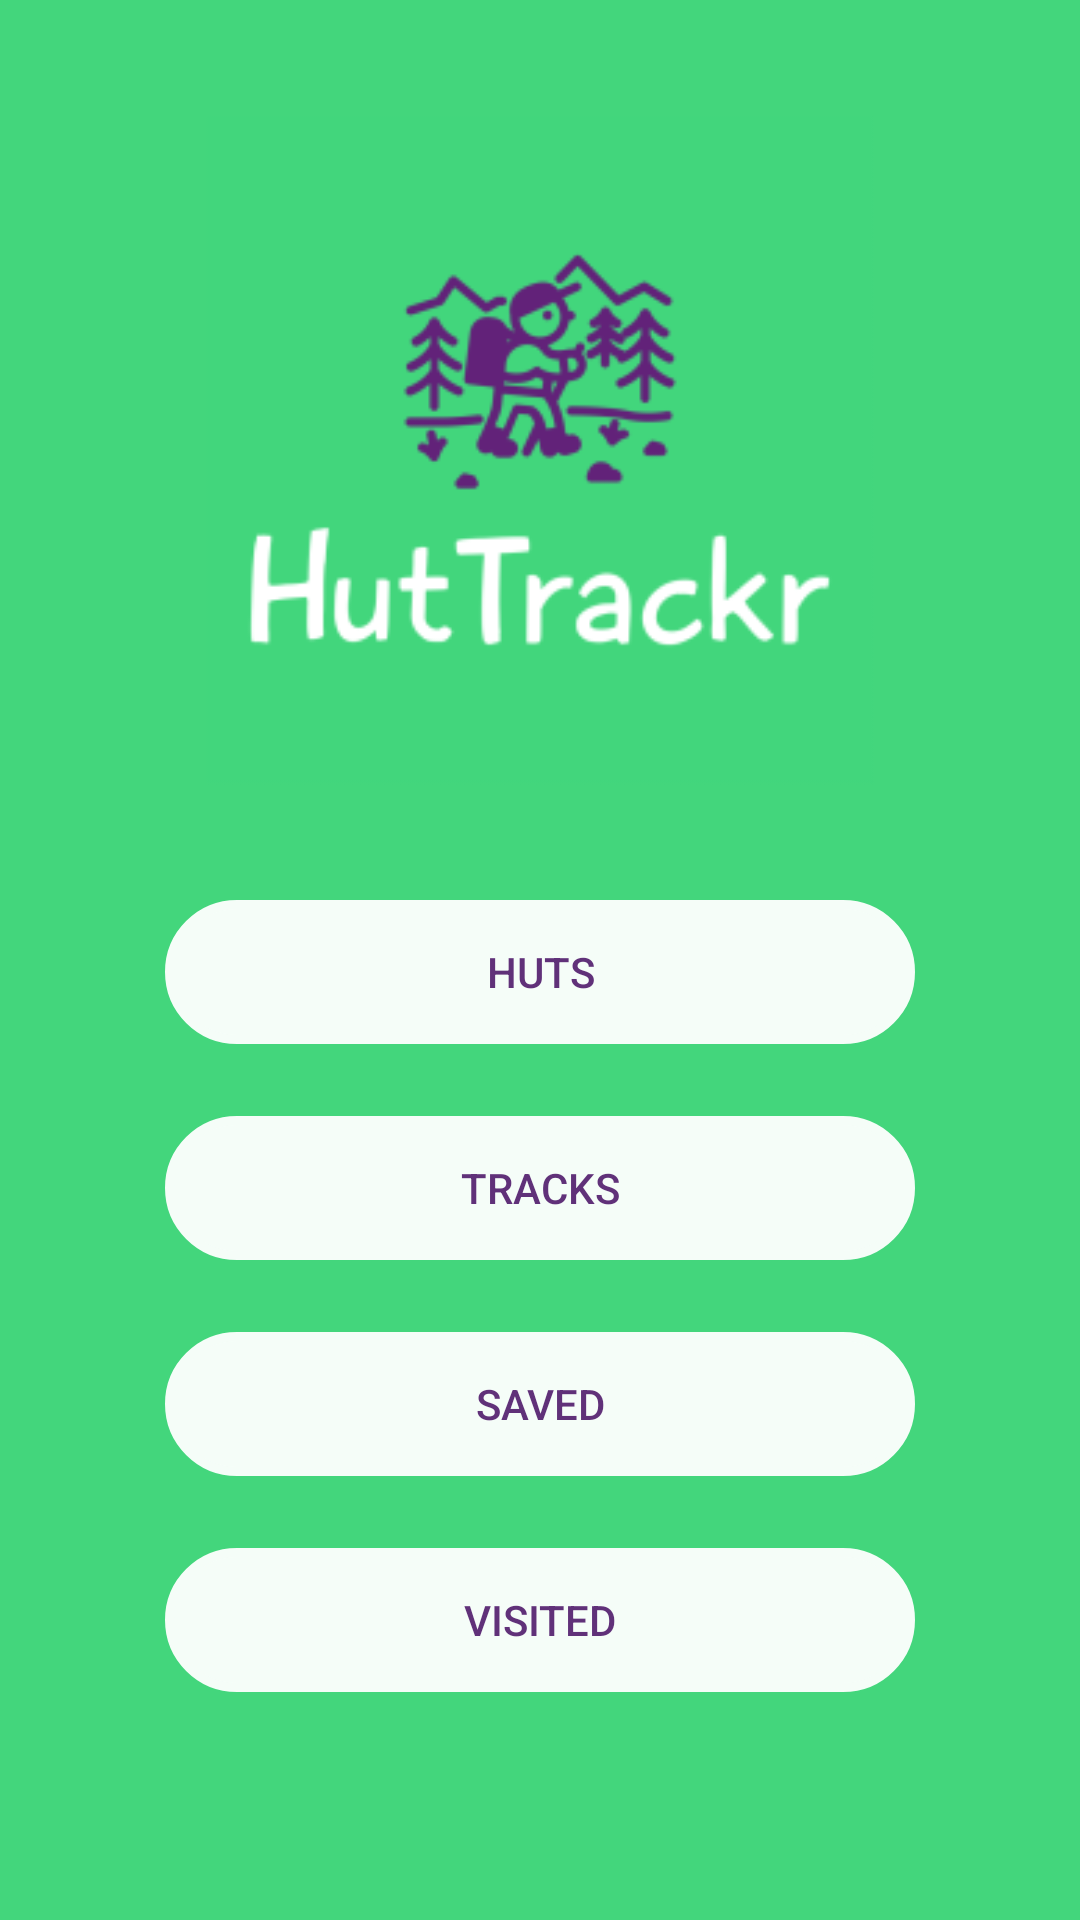

The Android layout XML behind this screen, and the referenced resources:
<!-- AndroidManifest.xml: application theme AppTheme -->
<!-- res/layout/home_fragment.xml -->
<?xml version="1.0" encoding="utf-8"?>
<androidx.constraintlayout.widget.ConstraintLayout xmlns:android="http://schemas.android.com/apk/res/android"
    xmlns:app="http://schemas.android.com/apk/res-auto"
    xmlns:tools="http://schemas.android.com/tools"
    android:id="@+id/main"
    android:layout_width="match_parent"
    android:layout_height="match_parent"
    android:background="#43D67C"
    tools:context=".ui.home.HomeFragment">

    <Button
        android:id="@+id/hutButton"
        android:layout_width="250dp"
        android:layout_height="wrap_content"
        android:background="@drawable/round_button"
        android:backgroundTint="#f5fdf8"
        android:text="@string/huts"
        android:textColor="#603179"
        app:cornerRadius="12dp"
        app:layout_constraintEnd_toEndOf="parent"
        app:layout_constraintStart_toStartOf="parent"
        app:layout_constraintTop_toBottomOf="@+id/imageView3" />

    <Button
        android:id="@+id/trackButton"
        android:layout_width="250dp"
        android:layout_height="wrap_content"
        android:layout_marginTop="24dp"
        android:background="@drawable/round_button"
        android:backgroundTint="#f5fdf8"
        android:text="@string/tracks"
        android:textColor="#603179"
        app:cornerRadius="12dp"
        app:layout_constraintEnd_toEndOf="parent"
        app:layout_constraintStart_toStartOf="parent"
        app:layout_constraintTop_toBottomOf="@+id/hutButton" />

    <Button
        android:id="@+id/savedButton"
        android:layout_width="250dp"
        android:layout_height="wrap_content"
        android:layout_marginTop="24dp"
        android:background="@drawable/round_button"
        android:backgroundTint="#f5fdf8"
        android:text="@string/saved"
        android:textColor="#603179"
        app:cornerRadius="12dp"
        app:layout_constraintEnd_toEndOf="parent"
        app:layout_constraintStart_toStartOf="parent"
        app:layout_constraintTop_toBottomOf="@+id/trackButton" />

    <Button
        android:id="@+id/visitedButton"
        android:layout_width="250dp"
        android:layout_height="wrap_content"
        android:layout_marginTop="24dp"
        android:background="@drawable/round_button"
        android:backgroundTint="#f5fdf8"
        android:text="@string/visited"
        android:textColor="#603179"
        app:cornerRadius="12dp"
        app:layout_constraintEnd_toEndOf="parent"
        app:layout_constraintStart_toStartOf="parent"
        app:layout_constraintTop_toBottomOf="@+id/savedButton" />

    <ImageView
        android:id="@+id/imageView3"
        android:layout_width="0dp"
        android:layout_height="300dp"
        android:src="@mipmap/ic_logo_foreground"
        app:layout_constraintEnd_toEndOf="parent"
        app:layout_constraintStart_toStartOf="parent"
        app:layout_constraintTop_toTopOf="parent" />


</androidx.constraintlayout.widget.ConstraintLayout>
<!-- resources referenced by this layout -->
<resources>
  <!-- drawable round_button (drawable) -->
  <?xml version="1.0" encoding="utf-8"?>
  <shape xmlns:android="http://schemas.android.com/apk/res/android">
      <stroke
          android:width="3dp"
          android:color="#f5fdf8" />
      <corners android:radius="40dp" />
  </shape>
  <!-- mipmap ic_logo_foreground: png bitmap (mipmap-hdpi, 5034 bytes) -->
  <string name="huts">Huts</string>
  <string name="saved">Saved</string>
  <string name="tracks">Tracks</string>
  <string name="visited">Visited</string>
  <style name="AppTheme" parent="Theme.AppCompat.Light.DarkActionBar">
          
          <item name="android:colorPrimary">#43D67C</item>
          <item name="android:colorAccent">#f5fdf8</item>
          <item name="android:colorSecondary">#603179</item>
      </style>
</resources>
